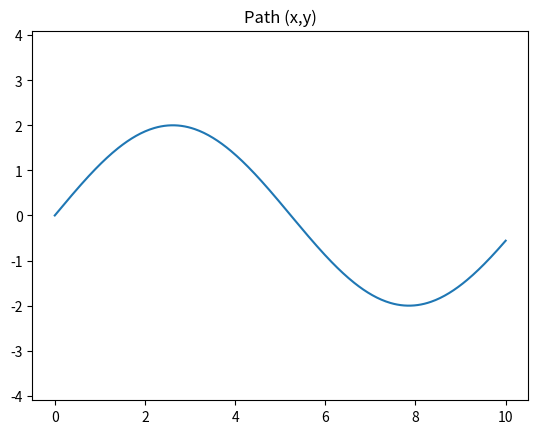
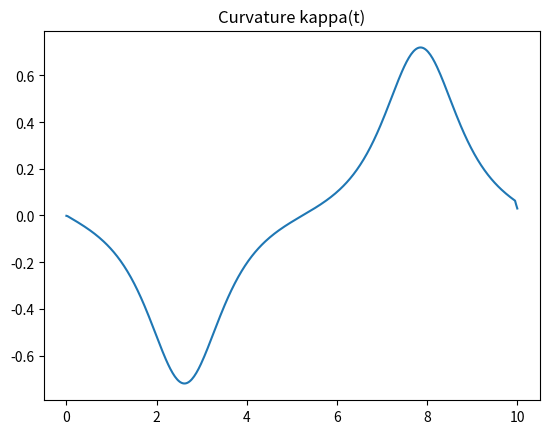
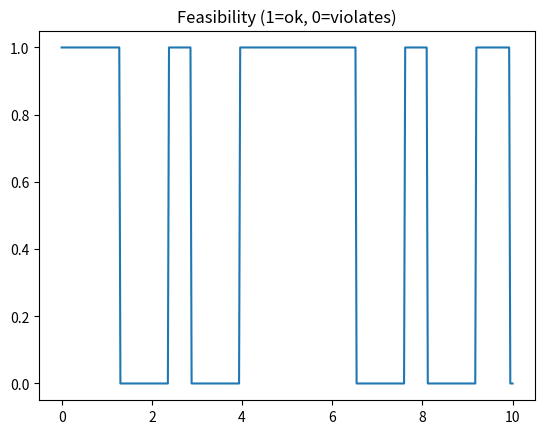

Reproduce these figures in Python, in order.
#!/usr/bin/env python3
"""Chapter 3 - Lesson 2: Curvature and Turning Radius Limits

This script provides:
1) Continuous and discrete curvature computation for planar paths.
2) Turning-radius/curvature limits for:
   - Unicycle (v, omega) model
   - Differential-drive (wheel speeds)
   - Car-like (bicycle/Ackermann) model
3) Speed-dependent feasibility checks from lateral-acceleration bounds and steering-rate bounds.

Dependencies:
  - numpy
  - matplotlib (optional, for plotting)
"""

from __future__ import annotations
from dataclasses import dataclass
from typing import Tuple, Optional
import numpy as np


@dataclass(frozen=True)
class BicycleLimits:
    L: float                 # wheelbase [m]
    delta_max: float         # max steering angle magnitude [rad]
    delta_dot_max: float     # max steering rate magnitude [rad/s]


@dataclass(frozen=True)
class LateralAccelLimits:
    a_lat_max: float         # max lateral acceleration magnitude [m/s^2]


def curvature_parametric(x: np.ndarray, y: np.ndarray, t: np.ndarray) -> np.ndarray:
    """Compute signed curvature kappa(t) for a parametric curve (x(t), y(t)).
    Uses kappa = (x' y'' - y' x'') / ( (x'^2 + y'^2)^(3/2) ).

    Notes:
      - Requires t to be strictly increasing and sufficiently smooth sampling.
      - Uses central finite differences via numpy.gradient.
    """
    x1 = np.gradient(x, t)
    y1 = np.gradient(y, t)
    x2 = np.gradient(x1, t)
    y2 = np.gradient(y1, t)
    denom = (x1**2 + y1**2) ** 1.5
    eps = 1e-12
    kappa = (x1 * y2 - y1 * x2) / (denom + eps)
    return kappa


def curvature_three_points(p0: np.ndarray, p1: np.ndarray, p2: np.ndarray) -> float:
    """Signed curvature from three points in R^2 using the circumcircle formula.

    For triangle (p0, p1, p2):
      kappa = 4 * A / (a*b*c)
    where A is signed area, a=|p1-p2|, b=|p0-p2|, c=|p0-p1|.

    Returns:
      Signed curvature (1/m). If points are nearly collinear, returns 0.
    """
    p0 = np.asarray(p0, dtype=float).reshape(2)
    p1 = np.asarray(p1, dtype=float).reshape(2)
    p2 = np.asarray(p2, dtype=float).reshape(2)

    v01 = p1 - p0
    v02 = p2 - p0
    v12 = p2 - p1

    a = np.linalg.norm(v12)
    b = np.linalg.norm(v02)
    c = np.linalg.norm(v01)

    # Signed double area via 2D cross product (scalar)
    area2 = v01[0] * v02[1] - v01[1] * v02[0]  # = 2*A_signed

    denom = a * b * c
    if denom < 1e-12:
        return 0.0
    return 2.0 * area2 / denom  # since kappa = 4*A/(abc) and area2 = 2*A


def discrete_curvature_polyline(P: np.ndarray) -> np.ndarray:
    """Compute curvature along a polyline P (N x 2) using 3-point formula at interior points.
    Endpoints are assigned curvature 0.
    """
    P = np.asarray(P, dtype=float)
    N = P.shape[0]
    kappa = np.zeros(N)
    for i in range(1, N - 1):
        kappa[i] = curvature_three_points(P[i - 1], P[i], P[i + 1])
    return kappa


def bicycle_kappa_from_delta(delta: np.ndarray, L: float) -> np.ndarray:
    """kappa = tan(delta)/L"""
    return np.tan(delta) / L


def bicycle_delta_from_kappa(kappa: np.ndarray, L: float) -> np.ndarray:
    """delta = arctan(L*kappa)"""
    return np.arctan(L * kappa)


def bicycle_kappa_max(lim: BicycleLimits) -> float:
    """Max achievable curvature magnitude from steering angle bound."""
    return np.tan(lim.delta_max) / lim.L


def v_max_from_lateral_accel(kappa: np.ndarray, lat: LateralAccelLimits) -> np.ndarray:
    """From |a_lat| = v^2 * |kappa| <= a_lat_max => v <= sqrt(a_lat_max/|kappa|).
    For kappa ~ 0, returns +inf.
    """
    kabs = np.abs(kappa)
    vmax = np.full_like(kabs, np.inf, dtype=float)
    mask = kabs > 1e-12
    vmax[mask] = np.sqrt(lat.a_lat_max / kabs[mask])
    return vmax


def kappa_dot_max_from_delta_dot(lim: BicycleLimits, delta: float) -> float:
    """Given delta_dot bound, bound kappa_dot:
       kappa = tan(delta)/L => kappa_dot = (sec^2(delta)/L) * delta_dot
       so |kappa_dot| <= (sec^2(delta)/L) * delta_dot_max.
    """
    sec2 = 1.0 / (np.cos(delta) ** 2)
    return (sec2 / lim.L) * lim.delta_dot_max


def check_bicycle_feasibility(
    kappa: np.ndarray,
    v: np.ndarray,
    lim: BicycleLimits,
    lat: Optional[LateralAccelLimits] = None,
) -> Tuple[np.ndarray, dict]:
    """Check basic feasibility along a path for a bicycle model.

    Constraints checked:
      1) Steering angle: |delta| <= delta_max
      2) Lateral acceleration (optional): v^2 * |kappa| <= a_lat_max
      3) Steering-rate induced curvature-rate bound (coarse):
         approximate kappa_dot via finite difference in time and check |kappa_dot| <= kappa_dot_max(delta)

    Returns:
      feasible_mask: boolean array (N,) for each sample.
      diagnostics: dict of arrays/values for analysis.
    """
    kappa = np.asarray(kappa, dtype=float)
    v = np.asarray(v, dtype=float)
    if kappa.shape != v.shape:
        raise ValueError("kappa and v must have the same shape")

    delta = bicycle_delta_from_kappa(kappa, lim.L)
    steer_ok = np.abs(delta) <= lim.delta_max + 1e-12

    lat_ok = np.ones_like(steer_ok, dtype=bool)
    a_lat = None
    if lat is not None:
        a_lat = (v ** 2) * np.abs(kappa)
        lat_ok = a_lat <= lat.a_lat_max + 1e-12

    # curvature-rate check in time (assume uniform dt from normalized time)
    N = len(kappa)
    dt = 1.0 / max(N - 1, 1)
    kappa_dot = np.gradient(kappa, dt)

    # Per-sample bound
    kappa_dot_max = np.array([kappa_dot_max_from_delta_dot(lim, float(d)) for d in delta])
    rate_ok = np.abs(kappa_dot) <= kappa_dot_max + 1e-12

    feasible = steer_ok & lat_ok & rate_ok
    diagnostics = {
        "delta": delta,
        "steer_ok": steer_ok,
        "a_lat": a_lat,
        "lat_ok": lat_ok,
        "kappa_dot": kappa_dot,
        "kappa_dot_max": kappa_dot_max,
        "rate_ok": rate_ok,
        "kappa_max_steer": bicycle_kappa_max(lim),
    }
    return feasible, diagnostics


def diff_drive_wheel_speeds(v: float, kappa: float, r_w: float, b: float) -> Tuple[float, float]:
    """Map (v, kappa) to differential-drive wheel angular speeds (wr, wl).

    Kinematics:
      v = (r/2) (wr + wl)
      omega = (r/b) (wr - wl)
      kappa = omega / v

    Solve:
      wr = (v/r) (1 + (b/2) kappa)
      wl = (v/r) (1 - (b/2) kappa)
    """
    wr = (v / r_w) * (1.0 + 0.5 * b * kappa)
    wl = (v / r_w) * (1.0 - 0.5 * b * kappa)
    return wr, wl


def example_demo() -> None:
    """Demonstrate curvature computation and feasibility checks on a sample path."""
    # Sample path: a smooth "S" curve in x-y
    t = np.linspace(0.0, 10.0, 400)
    x = t
    y = 2.0 * np.sin(0.6 * t)

    kappa = curvature_parametric(x, y, t)

    # Speed profile (constant here for simplicity)
    v = np.full_like(kappa, 1.5)  # m/s

    lim = BicycleLimits(L=0.35, delta_max=np.deg2rad(30.0), delta_dot_max=np.deg2rad(60.0))
    lat = LateralAccelLimits(a_lat_max=2.5)

    feasible, diag = check_bicycle_feasibility(kappa, v, lim, lat)

    print("Steering-limited |kappa|max =", diag["kappa_max_steer"])
    print("Feasible fraction =", feasible.mean())

    # Compute speed limit from lateral acceleration alone
    vmax_lat = v_max_from_lateral_accel(kappa, lat)
    finite = vmax_lat[np.isfinite(vmax_lat)]
    if finite.size > 0:
        print("Median lateral-accel vmax =", float(np.median(finite)))

    # Differential-drive mapping example at one point
    i = len(kappa) // 2
    r_w, b = 0.08, 0.32
    wr, wl = diff_drive_wheel_speeds(v=float(v[i]), kappa=float(kappa[i]), r_w=r_w, b=b)
    print(f"Diff-drive wheel speeds at mid path: wr={wr:.3f} rad/s, wl={wl:.3f} rad/s")

    # Optional plotting
    try:
        import matplotlib.pyplot as plt
        plt.figure()
        plt.plot(x, y)
        plt.axis("equal")
        plt.title("Path (x,y)")
        plt.figure()
        plt.plot(t, kappa)
        plt.title("Curvature kappa(t)")
        plt.figure()
        plt.plot(t, feasible.astype(float))
        plt.title("Feasibility (1=ok, 0=violates)")
        plt.show()
    except Exception as e:
        print("Plotting skipped:", e)


if __name__ == "__main__":
    example_demo()
